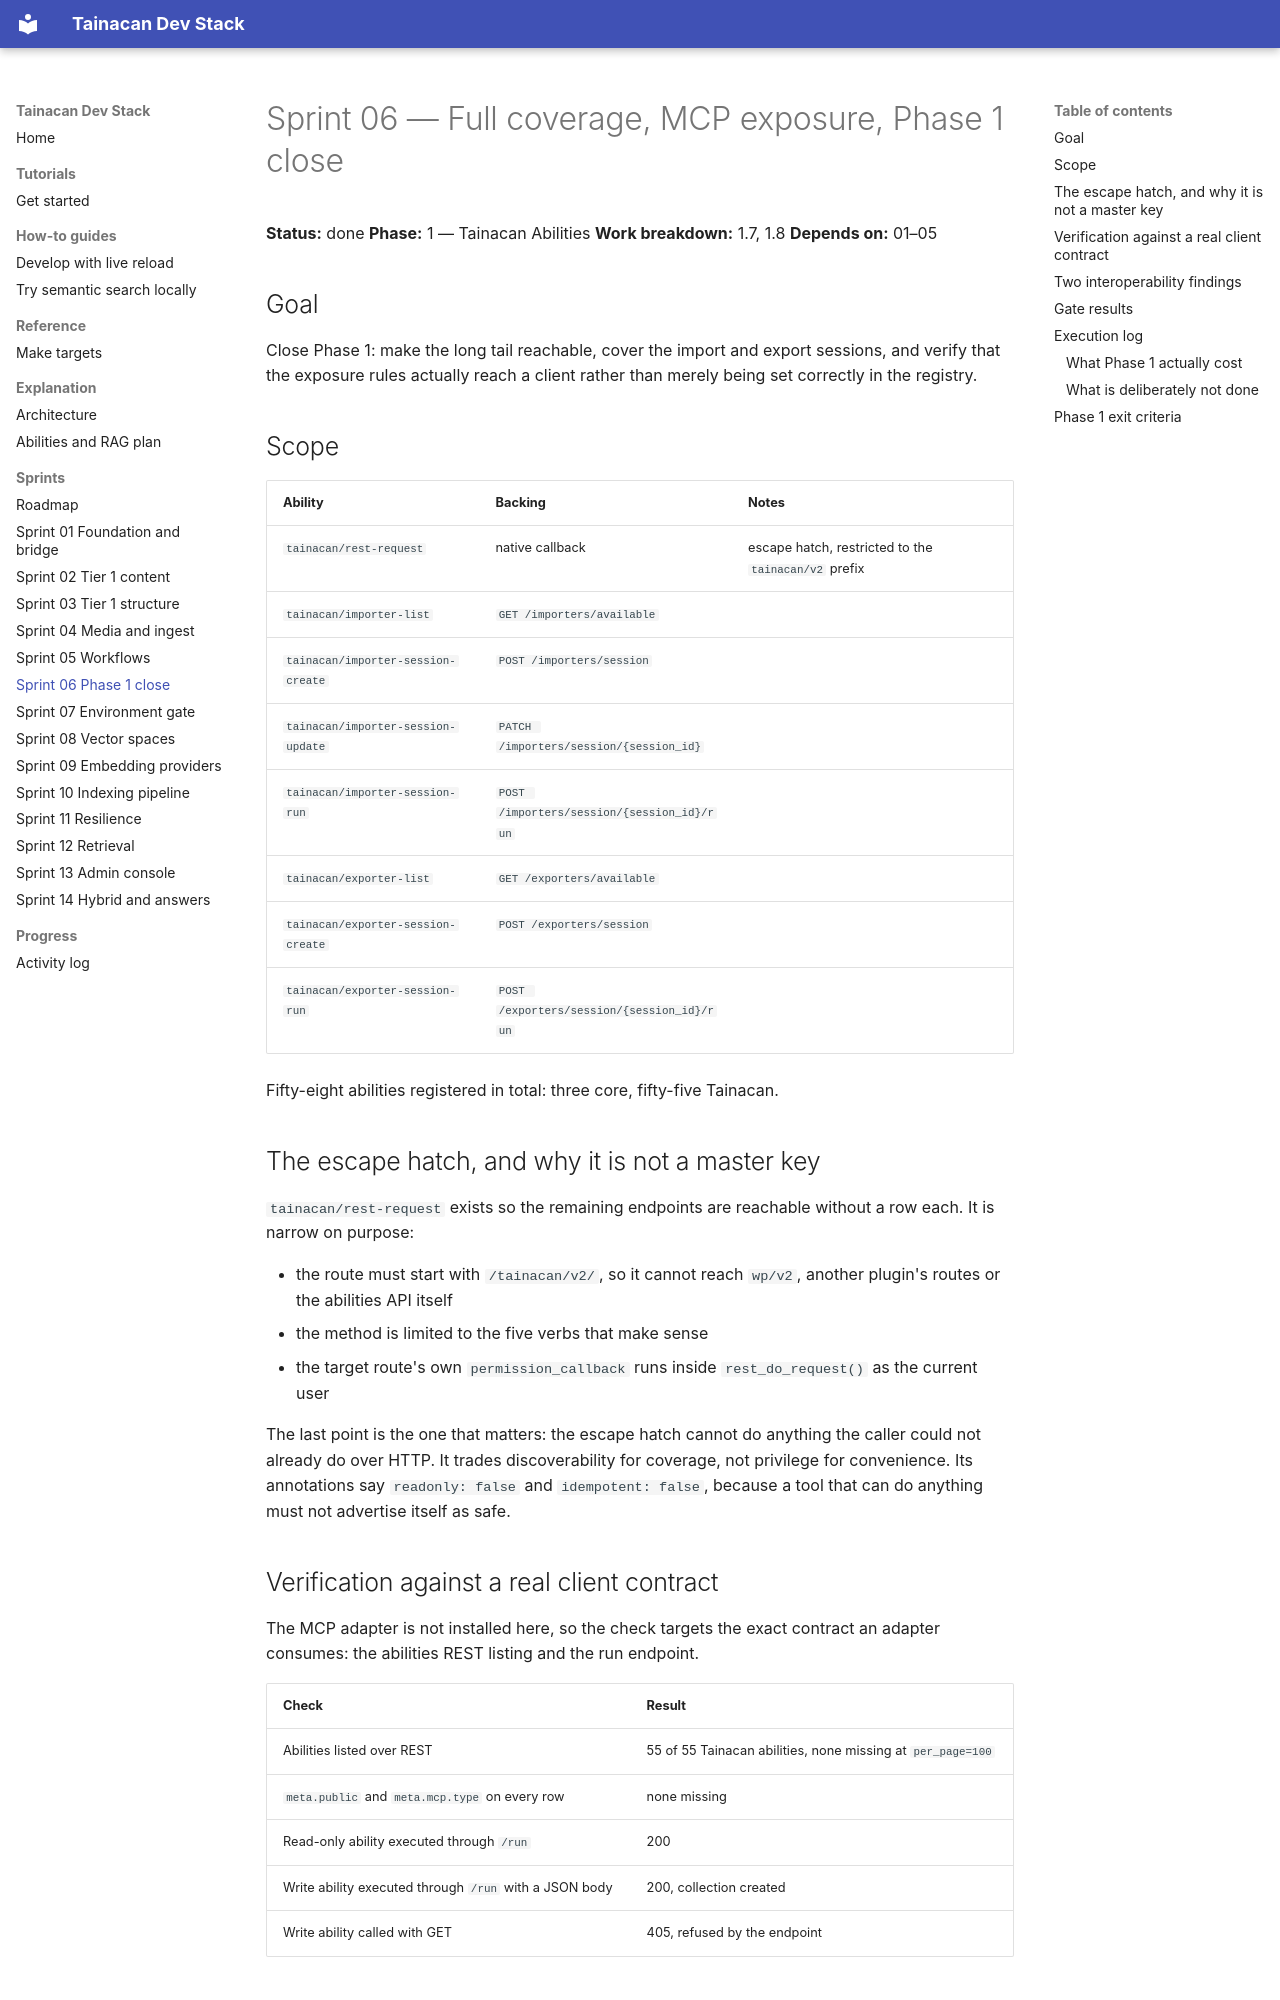

repository: tainacan/tainacan-docker · page: sprints/sprint-06-phase1-close/index.html · generator: mkdocs

# Sprint 06 — Full coverage, MCP exposure, Phase 1 close

**Status:** done
**Phase:** 1 — Tainacan Abilities
**Work breakdown:** 1.7, 1.8
**Depends on:** 01–05

## Goal

Close Phase 1: make the long tail reachable, cover the import and export
sessions, and verify that the exposure rules actually reach a client rather than
merely being set correctly in the registry.

## Scope

| Ability | Backing | Notes |
|---|---|---|
| `tainacan/rest-request` | native callback | escape hatch, restricted to the `tainacan/v2` prefix |
| `tainacan/importer-list` | `GET /importers/available` | |
| `tainacan/importer-session-create` | `POST /importers/session` | |
| `tainacan/importer-session-update` | `PATCH /importers/session/{session_id}` | |
| `tainacan/importer-session-run` | `POST /importers/session/{session_id}/run` | |
| `tainacan/exporter-list` | `GET /exporters/available` | |
| `tainacan/exporter-session-create` | `POST /exporters/session` | |
| `tainacan/exporter-session-run` | `POST /exporters/session/{session_id}/run` | |

Fifty-eight abilities registered in total: three core, fifty-five Tainacan.

## The escape hatch, and why it is not a master key

`tainacan/rest-request` exists so the remaining endpoints are reachable without a
row each. It is narrow on purpose:

- the route must start with `/tainacan/v2/`, so it cannot reach `wp/v2`, another
  plugin's routes or the abilities API itself
- the method is limited to the five verbs that make sense
- the target route's own `permission_callback` runs inside `rest_do_request()` as
  the current user

The last point is the one that matters: the escape hatch cannot do anything the
caller could not already do over HTTP. It trades discoverability for coverage,
not privilege for convenience. Its annotations say `readonly: false` and
`idempotent: false`, because a tool that can do anything must not advertise
itself as safe.

## Verification against a real client contract

The MCP adapter is not installed here, so the check targets the exact contract an
adapter consumes: the abilities REST listing and the run endpoint.

| Check | Result |
|---|---|
| Abilities listed over REST | 55 of 55 Tainacan abilities, none missing at `per_page=100` |
| `meta.public` and `meta.mcp.type` on every row | none missing |
| Read-only ability executed through `/run` | 200 |
| Write ability executed through `/run` with a JSON body | 200, collection created |
| Write ability called with GET | 405, refused by the endpoint |
